Dataset: satellite-image-classification (GitHub, summer-xrx/satellite-image-classification). Classes: beach, circular farmland, cloud, desert, forest, mountain, rectangular farmland, residential area, river, snow-covered mountain.

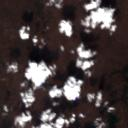
Label: cloud

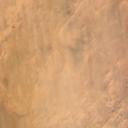
Label: desert

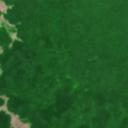
Label: forest

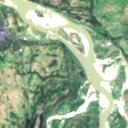
Label: river

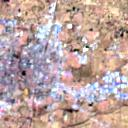
Label: residential area

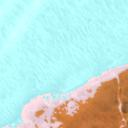
Label: beach
